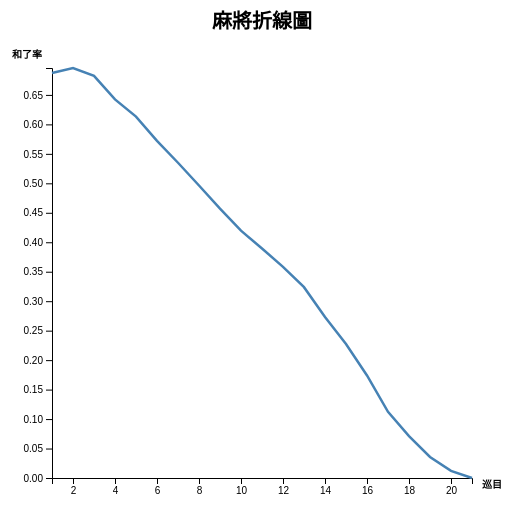
D3 v5 page, settled after 360 driven frames (6 s of simulated time); the page loaded 1 data file(s).


// ── index.js
var dataset = { "和了率": [], "平均和了点": [], "和了点期待値": [] };

// data
d3.json("./agariJunme.json").then(function (json) {
    for (j in json) {
        for (d in dataset) {
            dataset[d].push({ x_value: json[j]['巡目'], y_value: json[j][d] });
        }
    }
    update_chart("和了率");
});

var margin = { top: 10, right: 80, bottom: 30, left: 50 },
    width = 550 - margin.left - margin.right,
    height = 500 - margin.top - margin.bottom;

var svg = d3.select("#chart")
    .append("svg")
    .attr("width", width + margin.left + margin.right)
    .attr("height", height + margin.top + margin.bottom)
    .append("g")
    .attr("transform",
        "translate(" + margin.left + "," + margin.top + ")");

// x axis
var x = d3.scaleLinear().range([0, width]);
var xAxis = d3.axisBottom().scale(x);
svg.append("g")
    .attr("transform", "translate(0," + height + ")")
    .attr("class", "xAxis")

// y axis
var y = d3.scaleLinear().range([height, 50]);
var yAxis = d3.axisLeft().scale(y);
svg.append("g")
    .attr("class", "yAxis")

// title
svg.append("text")
    .attr("text-anchor", "middle")
    .attr("font-weight", "bold")
    .style("font-size", "20px")
    .attr("x", (width / 2))
    .attr("y", (margin.top))
    .text("麻將折線圖");

// x axis text
svg.append("text")
    .attr("class", "x label")
    .attr("text-anchor", "start")
    .attr("font-weight", "bold")
    .style("font-size", "10px")
    .attr("x", width + 10)
    .attr("y", height + 10)
    .text("巡目");

// y axis text
var y_label = svg.append('text')
    .attr("class", "x label")
    .attr("text-anchor", "start")
    .attr("font-weight", "bold")
    .style("font-size", "10px")
    .attr('x', -40)
    .attr('y', 40)

// update x axis, y axis, line
function update(data) {
    // x axis
    x.domain([1, d3.max(data, function (d) { return d.x_value })]);
    svg.selectAll(".xAxis").transition()
        .duration(2000)
        .call(xAxis);

    // y axis
    y.domain([0, d3.max(data, function (d) { return d.y_value })]);
    svg.selectAll(".yAxis")
        .transition()
        .duration(2000)
        .call(yAxis);

    // line
    var line = svg.selectAll(".line")
        .data([data], function (d) { return d.x_value });

    line.enter()
        .append("path")
        .attr("class", "line")
        .merge(line)
        .transition()
        .duration(2000)
        .attr("d", d3.line()
            .x(function (d) { return x(d.x_value); })
            .y(function (d) { return y(d.y_value); }))
        .attr("fill", "none")
        .attr("stroke", "steelblue")
        .attr("stroke-width", 2.5)
}

// update y axis label
function update_y_label(s) {
    y_label
        .transition()
        .duration(1000)
        .style("opacity", 0)
        .transition().duration(500)
        .style("opacity", 1)
        .text(s)
}

function hover(svg, data, start) {
    if (start === false){
        svg.on("mousemove", not_moved)
            .on("mouseenter", not_entered)
            .on("mouseleave", not_left);
        return
    }
    if ("ontouchstart" in document)
        // Touch
        svg.style("-webkit-tap-highlight-color", "transparent")
            .on("touchmove", moved)
            .on("touchstart", entered)
            .on("touchend", left)
    else
        // Mouse
        svg.on("mousemove", moved)
            .on("mouseenter", entered)
            .on("mouseleave", left);

    // Dot
    const dot = svg.append("g")
        .attr("display", "none");

    dot.append("circle")
        .attr("r", 2.5);

    dot.append("text")
        .attr("font-family", "sans-serif")
        .attr("font-size", 10)
        .attr("font-weight", "bold")
        .attr("text-anchor", "start")
        .attr("y", -8);
    
    function not_moved(){

    }
    function not_entered(){

    }
    function not_left(){

    }

    function moved() {
        console.log("Move");
        d3.event.preventDefault();
        const xm = x.invert(d3.event.layerX)-4;
        var data_key = []
        for (d in data) {
            data_key.push(d);
        }
        const i1 = d3.bisectLeft(data_key, xm, 1);
        const i0 = i1 - 1;
        const i = xm - data_key[i0] > data_key[i1] - xm ? i1 : i0;
        dot.attr("transform", `translate(${x(data[i].x_value)},${y(data[i].y_value)})`);
        dot.select("text").text('巡目'+data[i].x_value + ": " + data[i].y_value.toFixed(2));
    }

    function entered() {
        console.log("Enter");
        dot.attr("display", null);
    }

    function left() {
        console.log("Left");
        dot.attr("display", "none");
    }
}

// update chart
function update_chart(s) {
    svg.call(hover, dataset[s], false);
    update(dataset[s]);
    update_y_label(s);
    setTimeout(() => {  svg.call(hover, dataset[s], true); }, 2000);
}

### data: agariJunme.json
[
 {
  "巡目": 1,
  "和了率": 0.6872,
  "平均和了点": 8419.0,
  "和了点期待値": 5785.0
 },
 {
  "巡目": 2,
  "和了率": 0.6957,
  "平均和了点": 5788.0,
  "和了点期待値": 4026.0
 },
 {
  "巡目": 3,
  "和了率": 0.6824,
  "平均和了点": 5652.0,
  "和了点期待値": 3857.0
 },
 {
  "巡目": 4,
  "和了率": 0.6423,
  "平均和了点": 5467.0,
  "和了点期待値": 3512.0
 },
 {
  "巡目": 5,
  "和了率": 0.6132,
  "平均和了点": 5409.0,
  "和了点期待値": 3317.0
 },
 {
  "巡目": 6,
  "和了率": 0.572,
  "平均和了点": 5420.0,
  "和了点期待値": 3101.0
 },
 {
  "巡目": 7,
  "和了率": 0.5349,
  "平均和了点": 5460.0,
  "和了点期待値": 2921.0
 },
 {
  "巡目": 8,
  "和了率": 0.4963,
  "平均和了点": 5535.0,
  "和了点期待値": 2747.0
 },
 "... 13 more items"
]